2-way image classification set "RotatedImagesSpiral" from GitHub (rutuja1121/Parkinsons_BE_Project_2023); label vocabulary: healthy, parkinson.

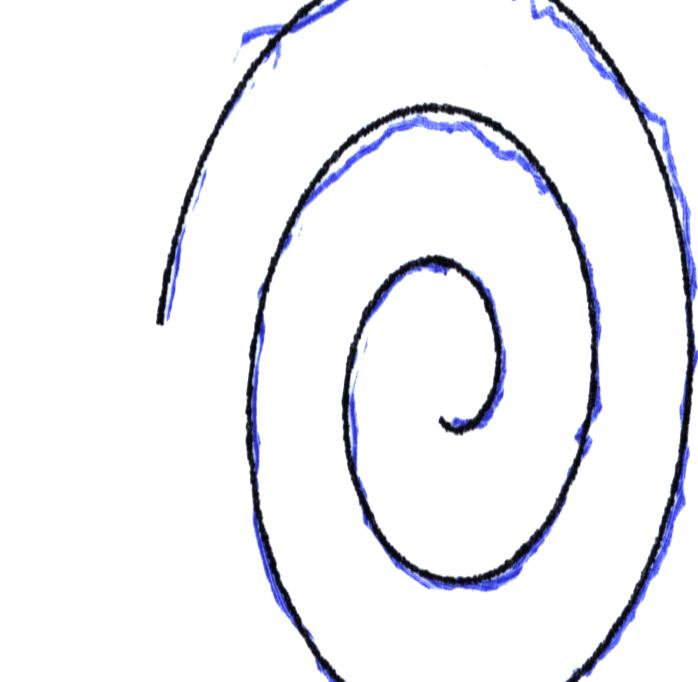
Label: parkinson

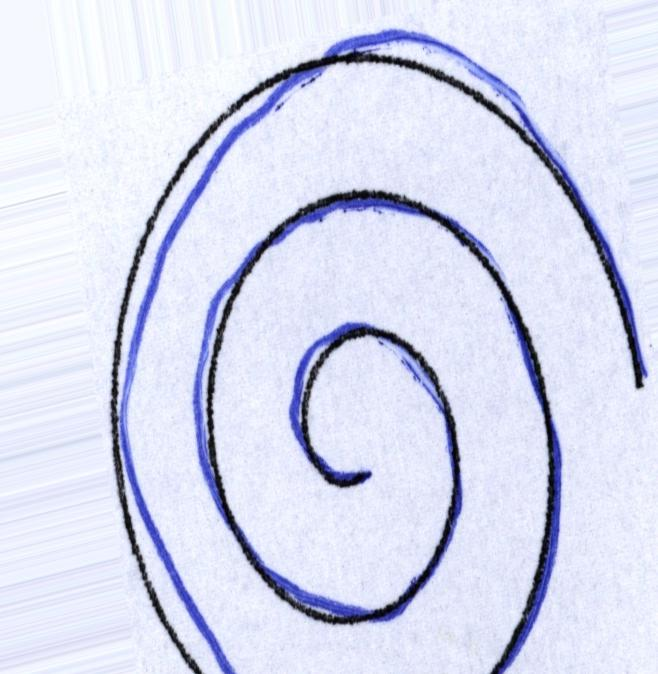
Label: healthy

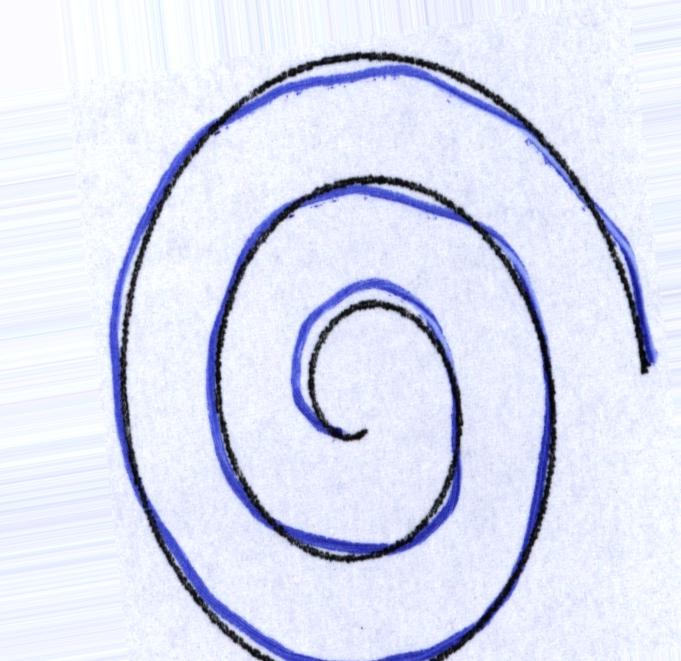
Label: healthy

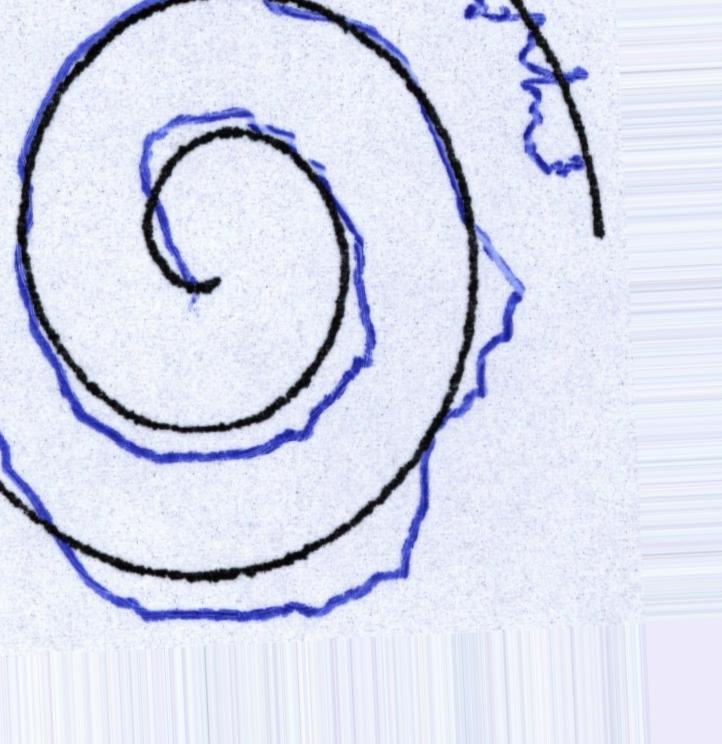
Label: parkinson

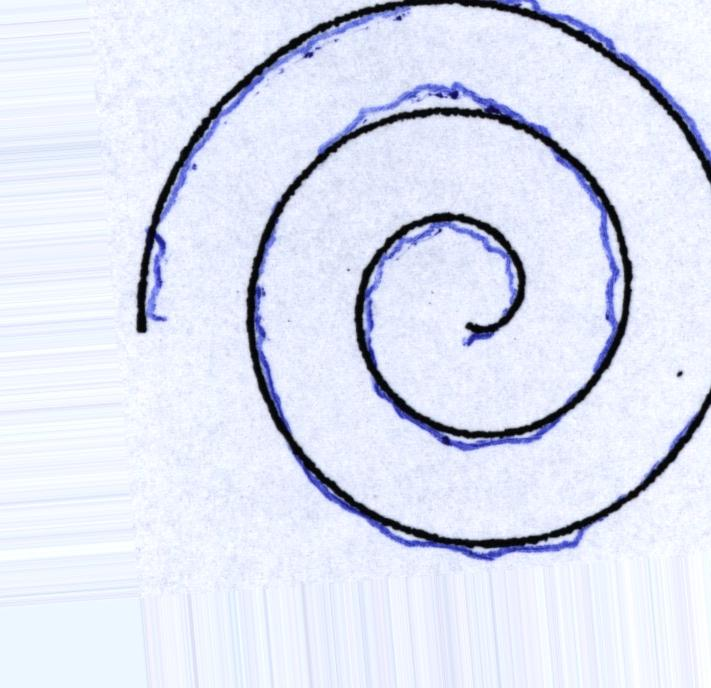
Label: parkinson

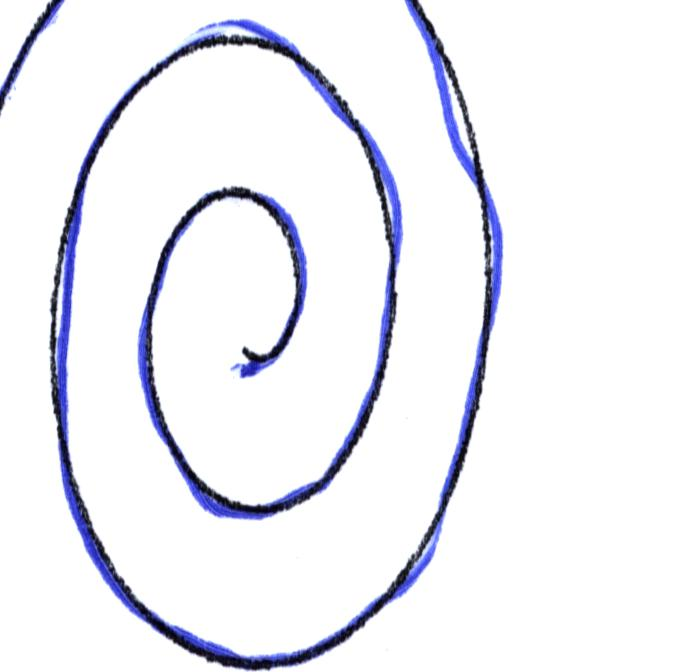
Label: healthy
